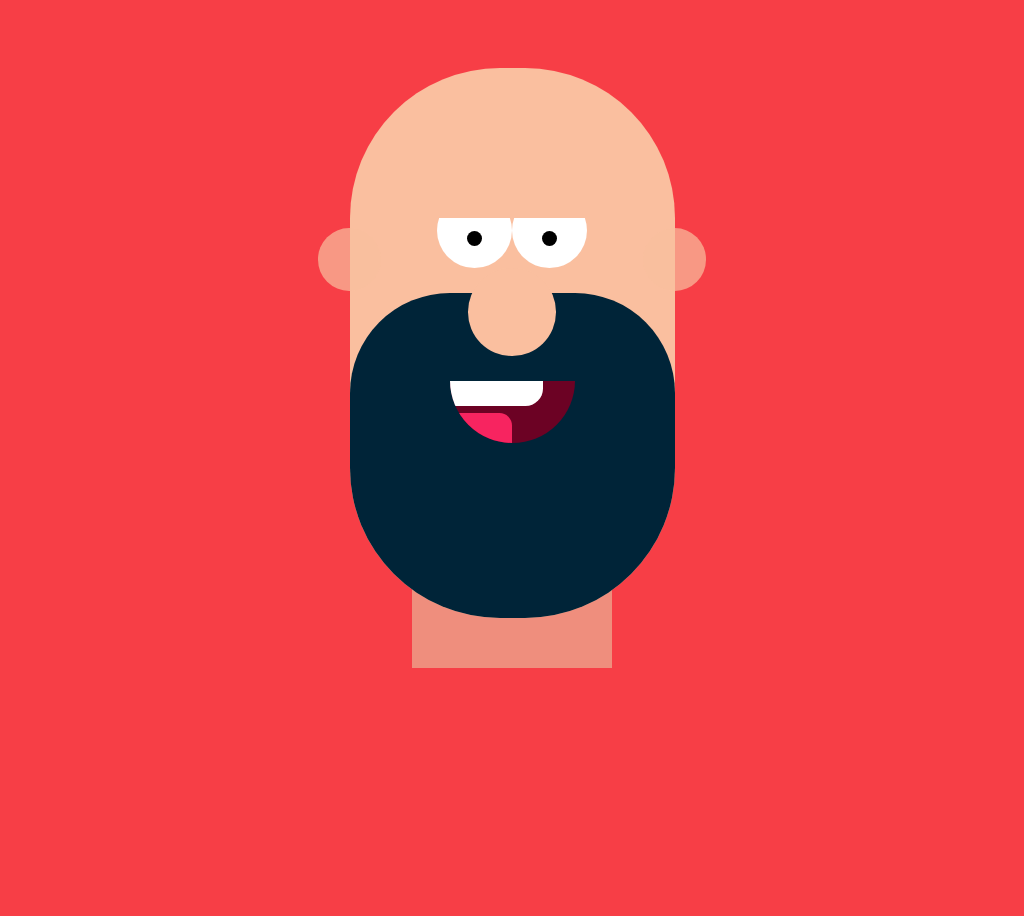

Write a web page that renders exactly this picture using CSS.

<!-- file: index.html -->
<!DOCTYPE html>
<html lang="en">
  <head>
    <meta charset="UTF-8" />
    <meta http-equiv="X-UA-Compatible" content="IE=edge" />
    <meta name="viewport" content="width=device-width, initial-scale=1.0" />
    <title>Css Draw</title>
    <link rel="stylesheet" href="style/style.css" />
  </head>
  <body>
    <div class="face">
      <div class="ears ear-left"></div>
      <div class="ears ear-right"></div>
      <div class="eyes">
        <div class="eye-left">
          <div class="point"></div>
        </div>
        <div class="eye-right">
          <div class="point"></div>
        </div>
      </div>
      <div class="beard">
        <div class="nose"></div>
        <div class="mouthContainer">
          <div class="mouth">
            <div class="teeth"></div>
            <div class="tongue"></div>
          </div>
        </div>
      </div>
    </div>
    <div class="neck"></div>
  </body>
</html>


/* file: style.css */
* {
  box-sizing: border-box;
}

body {
  display: flex;
  flex-direction: column;
  align-items: center;
  background-color: #f73e46;
  overflow-x: hidden;
  min-height: 900px;
}

.face {
  top: 60px;
  height: 550px;
  border-radius: 150px;
  width: 325px;
  background-color: #fabf9f;
  position: relative;
  display: flex;
  justify-content: center;
  z-index: 44;
}

.ears {
  height: 62.5px;
  width: 62.5px;
  background-color: #fabf9f;
  opacity: 0.7;
  position: absolute;
  top: 160px;
  z-index: 888;
  border-radius: 50%;
  display: flex;
  justify-content: center;
  align-items: center;
}

.ear-left {
  left: -31.25px;
}

.ear-right {
  right: -31.25px;
}

.eyes {
  display: flex;
  align-items: flex-end;
  height: 50px;
  overflow: hidden;
  background-color: transparent;
  position: absolute;
  bottom: 350px;
  justify-content: space-between;
}

.eye-left,
.eye-right {
  height: 75px;
  width: 75px;
  background-color: #fff;
  border-radius: 50%;
  display: flex;
  position: relative;
  justify-content: center;
}

.point {
  height: 15px;
  width: 15px;
  position: absolute;
  bottom: 22.5px;
  background-color: #000;
  border-radius: 50%;
}

.beard {
  background-color: #002438;
  height: 325px;
  border-top-left-radius: 100px;
  border-top-right-radius: 100px;
  border-bottom-left-radius: 150px;
  border-bottom-right-radius: 150px;
  position: absolute;
  bottom: 0;
  width: 100%;
  display: flex;
  flex-direction: column;
  align-items: center;
}

.mouthContainer {
  position: relative;
  top: -62.5px;
  background-color: transparent;
  height: 125px;
  width: 125px;
  border-radius: 50%;
  display: flex;
  align-items: flex-end;
  overflow: hidden;
}

.nose {
  position: relative;
  top: -25px;
  height: 87.5px;
  width: 87.5px;
  background-color: #fabf9f;
  border-radius: 50%;
}

.mouth {
  background-color: #6c0224;
  height: 62.5px;
  width: 100%;
}

.teeth {
  background-color: #fff;
  height: 25px;
  width: 75%;
  border-bottom-right-radius: 17.5px;
}

.tongue {
  background-color: #f72460;
  position: relative;
  bottom: -7.5px;
  height: 35px;
  width: 50%;
  border-top-right-radius: 12.5px;
}

.neck {
  height: 150px;
  width: 200px;
  background-color: #6c0224;
  position: relative;
  top: -40px;
  z-index: 1;
  background-color: #ef8e7d;
}
